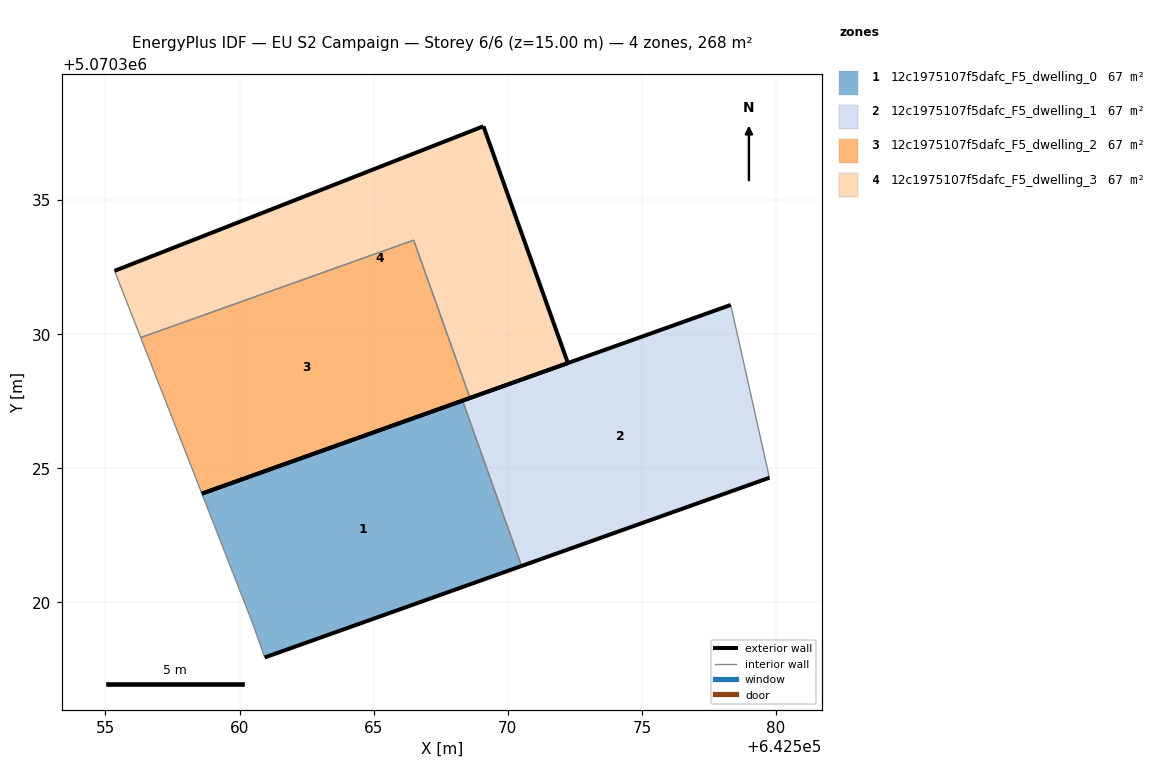
=== STOREY PLAN SPEC (per zone: floor XY polygon, exterior-wall plan segments, windows/doors) ===
zone 1: 12c1975107f5dafc_F5_dwelling_0  (66.9 m²)
  floor: (642570.51, 5070321.36) (642568.31, 5070327.53) (642558.59, 5070324.06) (642560.44, 5070319.35) (642560.94, 5070317.95)
  exterior wall: (642558.59, 5070324.06) – (642568.31, 5070327.53)  [10.3 m]
  exterior wall: (642570.51, 5070321.36) – (642560.94, 5070317.95)  [10.2 m]
  interior walls: 3
zone 2: 12c1975107f5dafc_F5_dwelling_1  (66.9 m²)
  floor: (642579.75, 5070324.65) (642578.45, 5070330.45) (642578.31, 5070331.09) (642568.31, 5070327.53) (642570.51, 5070321.36)
  exterior wall: (642568.31, 5070327.53) – (642578.31, 5070331.09)  [10.6 m]
  exterior wall: (642579.75, 5070324.65) – (642570.51, 5070321.36)  [9.8 m]
  interior walls: 3
zone 3: 12c1975107f5dafc_F5_dwelling_2  (66.9 m²)
  floor: (642568.59, 5070327.62) (642566.49, 5070333.51) (642556.31, 5070329.88) (642558.59, 5070324.06)
  exterior wall: (642568.59, 5070327.62) – (642558.59, 5070324.06)  [10.6 m]
  interior walls: 3
zone 4: 12c1975107f5dafc_F5_dwelling_3  (66.9 m²)
  floor: (642572.24, 5070328.93) (642569.09, 5070337.75) (642555.34, 5070332.36) (642556.31, 5070329.88) (642566.49, 5070333.51) (642568.59, 5070327.62)
  exterior wall: (642555.34, 5070332.36) – (642569.09, 5070337.75)  [14.8 m]
  exterior wall: (642569.09, 5070337.75) – (642572.24, 5070328.93)  [9.4 m]
  exterior wall: (642572.24, 5070328.93) – (642568.59, 5070327.62)  [3.9 m]
  interior walls: 3

=== DERIVED (storey summary) ===
Building: EU S2 Campaign
Storey: 6 of 6  (floor level z = 15.00 m)
Storey gross floor area: 267.5 m²
Zones on this storey: 4
  - 12c1975107f5dafc_F5_dwelling_0: floor 66.9 m²; exterior wall 20.5 m (61.4 m²); WWR 0.0%
  - 12c1975107f5dafc_F5_dwelling_1: floor 66.9 m²; exterior wall 20.4 m (61.3 m²); WWR 0.0%
  - 12c1975107f5dafc_F5_dwelling_2: floor 66.9 m²; exterior wall 10.6 m (31.8 m²); WWR 0.0%
  - 12c1975107f5dafc_F5_dwelling_3: floor 66.9 m²; exterior wall 28.0 m (84.1 m²); WWR 0.0%
Zone adjacency (shared interzone walls):
  - 12c1975107f5dafc_F5_dwelling_0 ↔ 12c1975107f5dafc_F5_dwelling_1
  - 12c1975107f5dafc_F5_dwelling_2 ↔ 12c1975107f5dafc_F5_dwelling_3